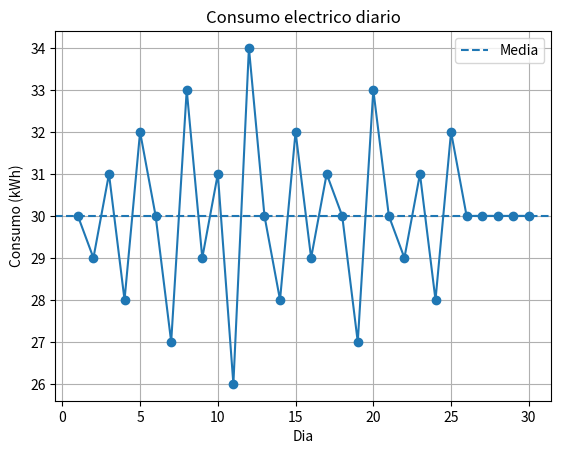
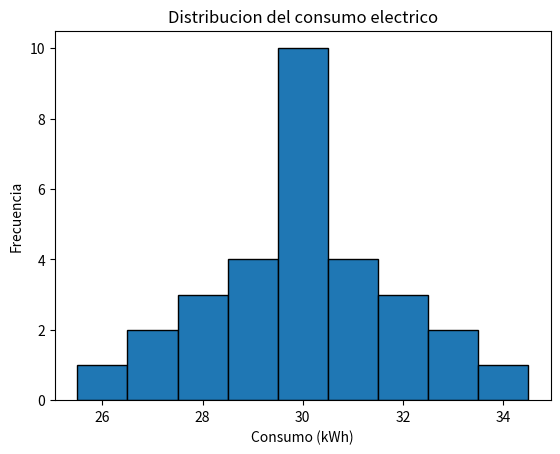
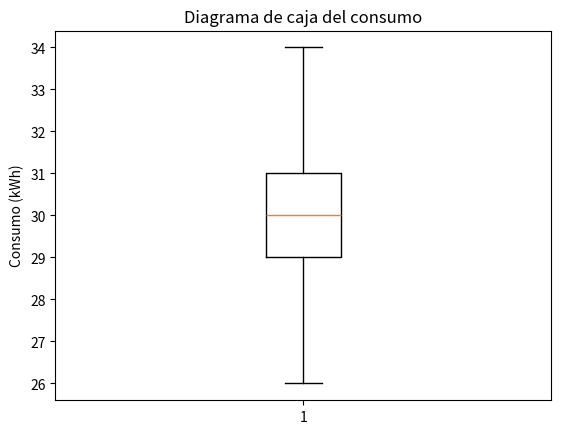
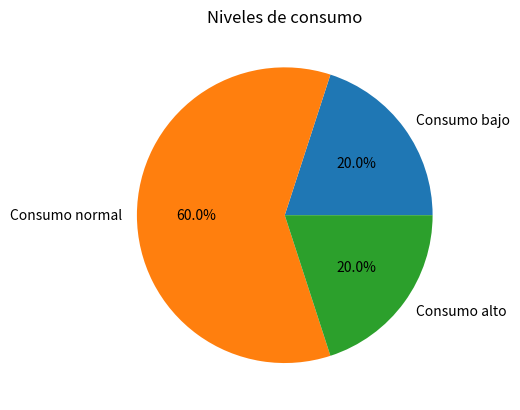

Source code (Python) for these figures, in order:
import pandas as pd
import numpy as np
import matplotlib.pyplot as plt
from scipy import stats
from scipy.stats import binom, norm

# 1. Crear el conjunto de datos

consumos = [
    30, 29, 31, 28, 32, 30, 27, 33, 29, 31,
    26, 34, 30, 28, 32, 29, 31, 30, 27, 33,
    30, 29, 31, 28, 32, 30, 30, 30, 30, 30
]

dias = list(range(1, 31))

datos = pd.DataFrame({
    "Dia": dias,
    "Consumo_kWh": consumos
})

print("DATOS DEL CONSUMO")
print(datos)

# 2. Guardar los datos en un CSV

datos.to_csv("consumo_30_dias.csv", index=False)

# 3. Calcular medidas estadísticas

media = datos["Consumo_kWh"].mean()
mediana = datos["Consumo_kWh"].median()
moda = datos["Consumo_kWh"].mode()[0]
desviacion = datos["Consumo_kWh"].std()
varianza = datos["Consumo_kWh"].var()
minimo = datos["Consumo_kWh"].min()
maximo = datos["Consumo_kWh"].max()
rango = maximo - minimo
q1 = datos["Consumo_kWh"].quantile(0.25)
q3 = datos["Consumo_kWh"].quantile(0.75)
ric = q3 - q1

print("\nRESULTADOS ESTADISTICOS")
print("Media:", media)
print("Mediana:", mediana)
print("Moda:", moda)
print("Desviacion estandar:", desviacion)
print("Varianza:", varianza)
print("Minimo:", minimo)
print("Maximo:", maximo)
print("Rango:", rango)
print("Primer cuartil:", q1)
print("Tercer cuartil:", q3)
print("Rango intercuartilico:", ric)

# 4. Distribucion normal

probabilidad_normal = norm.sf(
    33,
    loc=media,
    scale=desviacion
)

print("\nDISTRIBUCION NORMAL")
print("Probabilidad de superar 33 kWh:",
      probabilidad_normal)

# 5. Distribucion binomial

probabilidad_binomial = binom.sf(
    1,
    30,
    0.05
)

print("\nDISTRIBUCION BINOMIAL")
print("Probabilidad de dos o mas dias elevados:",
      probabilidad_binomial)

# 6. Contraste de hipotesis

resultado_t = stats.ttest_1samp(
    consumos,
    popmean=29,
    alternative="greater"
)

print("\nCONTRASTE DE HIPOTESIS")
print("Estadistico t:", resultado_t.statistic)
print("Valor p:", resultado_t.pvalue)

# 7. Grafica de lineas

plt.figure()
plt.plot(dias, consumos, marker="o")
plt.axhline(media, linestyle="--",
            label="Media")
plt.xlabel("Dia")
plt.ylabel("Consumo (kWh)")
plt.title("Consumo electrico diario")
plt.legend()
plt.grid()
plt.savefig("consumo_diario.png")
plt.show()

# 8. Histograma

plt.figure()
plt.hist(consumos, bins=np.arange(25.5, 35.5, 1),
         edgecolor="black")
plt.xlabel("Consumo (kWh)")
plt.ylabel("Frecuencia")
plt.title("Distribucion del consumo electrico")
plt.savefig("histograma.png")
plt.show()

# 9. Diagrama de caja

plt.figure()
plt.boxplot(consumos)
plt.ylabel("Consumo (kWh)")
plt.title("Diagrama de caja del consumo")
plt.savefig("diagrama_caja.png")
plt.show()

# 10. Grafico circular

niveles = [
    sum(26 <= x <= 28 for x in consumos),
    sum(29 <= x <= 31 for x in consumos),
    sum(32 <= x <= 34 for x in consumos)
]

nombres = ["Consumo bajo",
           "Consumo normal",
           "Consumo alto"]

plt.figure()
plt.pie(niveles, labels=nombres, autopct="%1.1f%%")
plt.title("Niveles de consumo")
plt.savefig("niveles_consumo.png")
plt.show()
